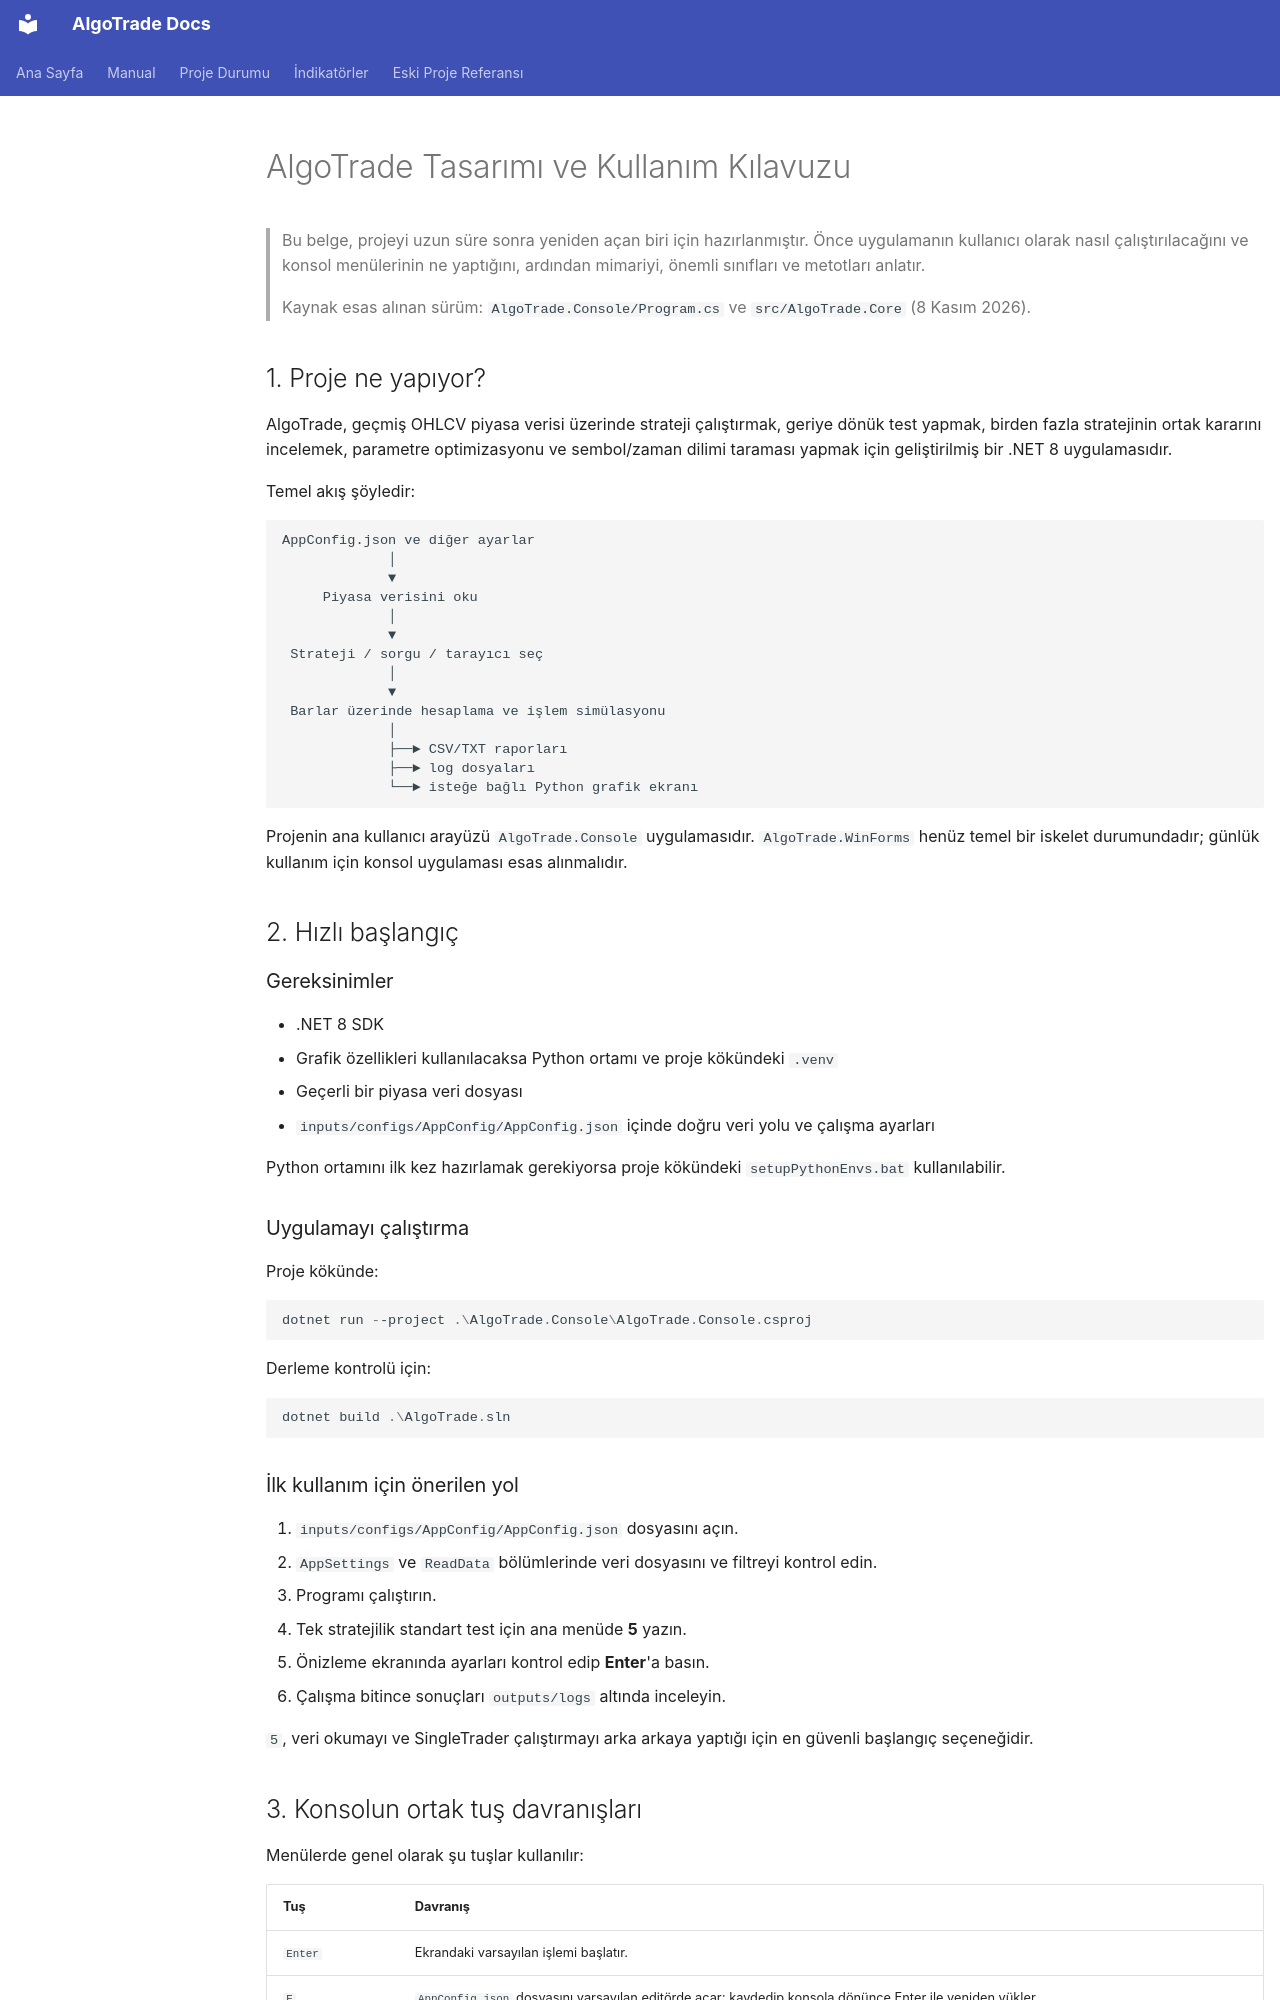

repository: aykut55/AlgoTrade · page: tasarım/index.html · generator: mkdocs

# AlgoTrade Tasarımı ve Kullanım Kılavuzu

> Bu belge, projeyi uzun süre sonra yeniden açan biri için hazırlanmıştır. Önce uygulamanın kullanıcı olarak nasıl çalıştırılacağını ve konsol menülerinin ne yaptığını, ardından mimariyi, önemli sınıfları ve metotları anlatır.
>
> Kaynak esas alınan sürüm: `AlgoTrade.Console/Program.cs` ve `src/AlgoTrade.Core` (8 Kasım 2026).

## 1. Proje ne yapıyor?

AlgoTrade, geçmiş OHLCV piyasa verisi üzerinde strateji çalıştırmak, geriye dönük test yapmak, birden fazla stratejinin ortak kararını incelemek, parametre optimizasyonu ve sembol/zaman dilimi taraması yapmak için geliştirilmiş bir .NET 8 uygulamasıdır.

Temel akış şöyledir:

```text
AppConfig.json ve diğer ayarlar
             │
             ▼
     Piyasa verisini oku
             │
             ▼
 Strateji / sorgu / tarayıcı seç
             │
             ▼
 Barlar üzerinde hesaplama ve işlem simülasyonu
             │
             ├──► CSV/TXT raporları
             ├──► log dosyaları
             └──► isteğe bağlı Python grafik ekranı
```

Projenin ana kullanıcı arayüzü `AlgoTrade.Console` uygulamasıdır. `AlgoTrade.WinForms` henüz temel bir iskelet durumundadır; günlük kullanım için konsol uygulaması esas alınmalıdır.

## 2. Hızlı başlangıç

### Gereksinimler

- .NET 8 SDK
- Grafik özellikleri kullanılacaksa Python ortamı ve proje kökündeki `.venv`
- Geçerli bir piyasa veri dosyası
- `inputs/configs/AppConfig/AppConfig.json` içinde doğru veri yolu ve çalışma ayarları

Python ortamını ilk kez hazırlamak gerekiyorsa proje kökündeki `setupPythonEnvs.bat` kullanılabilir.

### Uygulamayı çalıştırma

Proje kökünde:

```powershell
dotnet run --project .\AlgoTrade.Console\AlgoTrade.Console.csproj
```

Derleme kontrolü için:

```powershell
dotnet build .\AlgoTrade.sln
```

### İlk kullanım için önerilen yol

1. `inputs/configs/AppConfig/AppConfig.json` dosyasını açın.
2. `AppSettings` ve `ReadData` bölümlerinde veri dosyasını ve filtreyi kontrol edin.
3. Programı çalıştırın.
4. Tek stratejilik standart test için ana menüde **5** yazın.
5. Önizleme ekranında ayarları kontrol edip **Enter**'a basın.
6. Çalışma bitince sonuçları `outputs/logs` altında inceleyin.

`5`, veri okumayı ve SingleTrader çalıştırmayı arka arkaya yaptığı için en güvenli başlangıç seçeneğidir.
